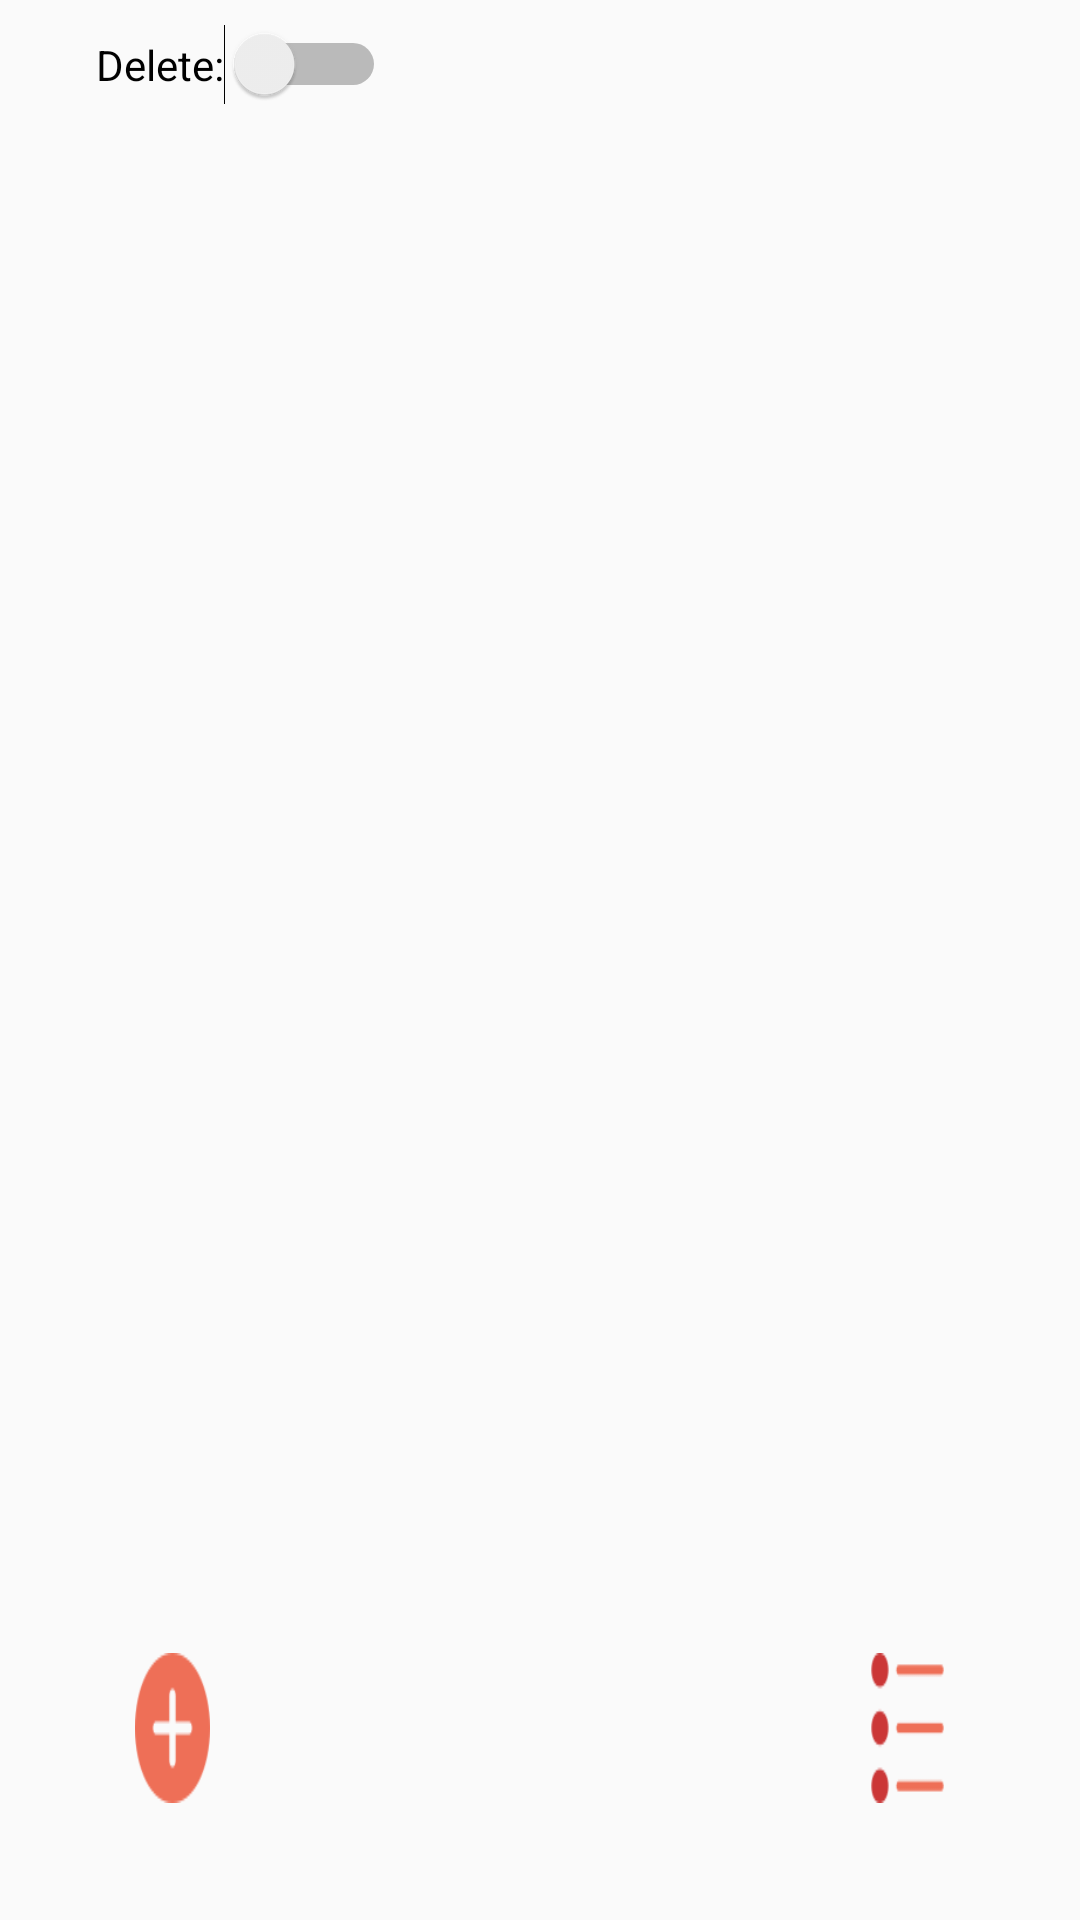

Write the Android layout XML for this screen, with the resource values it uses.
<!-- AndroidManifest.xml: application theme AppTheme -->
<!-- res/layout/activity_restaurant_list.xml -->
<?xml version="1.0" encoding="utf-8"?>
<androidx.constraintlayout.widget.ConstraintLayout xmlns:android="http://schemas.android.com/apk/res/android"
    xmlns:app="http://schemas.android.com/apk/res-auto"
    xmlns:tools="http://schemas.android.com/tools"
    android:layout_width="match_parent"
    android:layout_height="match_parent"
    tools:context=".RestaurantListActivity">

    <LinearLayout
        android:id="@+id/linearLayout"
        android:layout_width="0dp"
        android:layout_height="wrap_content"
        android:layout_marginBottom="24dp"
        android:background="@color/system_transparent"
        android:orientation="horizontal"
        app:layout_constraintBottom_toBottomOf="parent"
        app:layout_constraintEnd_toEndOf="parent"
        app:layout_constraintHorizontal_bias="1.0"
        app:layout_constraintStart_toStartOf="parent">

        <ImageButton
            android:id="@+id/imageButtonLocation"
            android:layout_width="0dp"
            android:layout_height="50dp"
            android:layout_marginLeft="45dp"
            android:layout_marginTop="15dp"
            android:layout_marginRight="110dp"
            android:layout_marginBottom="15dp"
            android:layout_weight="1"
            android:adjustViewBounds="true"
            android:background="@drawable/plus"
            android:contentDescription="@string/button_to_display_address"
            android:padding="30dp" />


        <ImageButton
            android:id="@+id/imageButtonList"
            android:layout_width="0dp"
            android:layout_height="50dp"
            android:layout_marginLeft="110dp"
            android:layout_marginTop="15dp"
            android:layout_marginRight="45dp"
            android:layout_marginBottom="15dp"
            android:layout_weight="1"
            android:background="@drawable/list"
            android:contentDescription="@string/button_to_display_list"
            android:padding="30dp" />
    </LinearLayout>

    <androidx.constraintlayout.widget.ConstraintLayout
        android:id="@+id/constraintLayout"
        android:layout_width="match_parent"
        android:layout_height="wrap_content"
        android:layout_marginTop="8dp"
        android:background="@android:color/transparent"
        app:layout_constraintEnd_toEndOf="parent"
        app:layout_constraintStart_toStartOf="parent"
        app:layout_constraintTop_toTopOf="parent">

        <Switch
            android:id="@+id/switchDelete"
            android:layout_width="wrap_content"
            android:layout_height="wrap_content"
            android:layout_marginStart="32dp"
            android:layout_marginLeft="32dp"
            android:background="@color/system_transparent"
            android:text="Delete:"
            app:layout_constraintBottom_toBottomOf="parent"
            app:layout_constraintStart_toStartOf="parent"
            app:layout_constraintTop_toTopOf="parent" />

        
            
            
            
            
            
            
            
            
            
    </androidx.constraintlayout.widget.ConstraintLayout>

    <androidx.recyclerview.widget.RecyclerView
        android:id="@+id/rvRestaurant"
        android:layout_width="0dp"
        android:layout_height="0dp"
        android:layout_marginStart="8dp"
        android:layout_marginLeft="8dp"
        android:layout_marginEnd="8dp"
        android:layout_marginRight="8dp"
        app:layout_constraintBottom_toTopOf="@+id/linearLayout"
        app:layout_constraintEnd_toEndOf="parent"
        app:layout_constraintStart_toStartOf="parent"
        app:layout_constraintTop_toBottomOf="@+id/constraintLayout" />

</androidx.constraintlayout.widget.ConstraintLayout>
<!-- resources referenced by this layout -->
<resources>
  <color name="system_transparent">#00000000</color>
  <!-- drawable list: png bitmap (drawable, 1484 bytes) -->
  <!-- drawable plus: png bitmap (drawable, 1368 bytes) -->
  <string name="button_to_display_address">button_to_display_address</string>
  <string name="button_to_display_list">button_to_display_list</string>
  <style name="AppTheme" parent="Theme.AppCompat.Light.DarkActionBar">
          
          <item name="colorPrimary">@color/colorPrimary</item>
          <item name="colorPrimaryDark">@color/colorPrimaryDark</item>
          <item name="colorAccent">@color/colorAccent</item>
      </style>
  <color name="colorPrimary">#ee6f57</color>
  <color name="colorPrimaryDark">#cb3737</color>
  <color name="colorAccent">#cb3737</color>
</resources>
